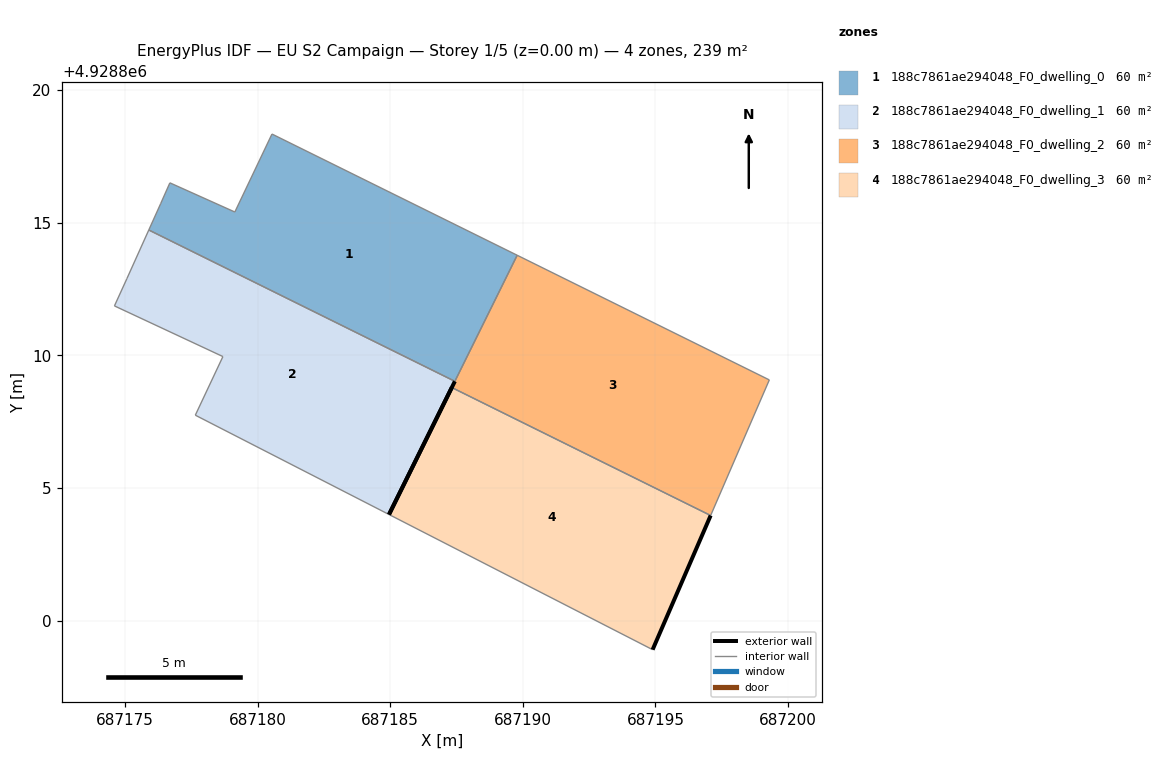
=== STOREY PLAN SPEC (per zone: floor XY polygon, exterior-wall plan segments, windows/doors) ===
zone 1: 188c7861ae294048_F0_dwelling_0  (59.8 m²)
  floor: (687187.44, 4928809.02) (687189.79, 4928813.77) (687180.54, 4928818.34) (687179.14, 4928815.40) (687176.69, 4928816.50) (687176.34, 4928815.71) (687175.90, 4928814.72)
  interior walls: 7
zone 2: 188c7861ae294048_F0_dwelling_1  (59.8 m²)
  floor: (687184.95, 4928804.00) (687187.44, 4928809.02) (687175.90, 4928814.72) (687175.07, 4928812.89) (687174.60, 4928811.86) (687178.69, 4928809.95) (687177.65, 4928807.74)
  exterior wall: (687187.44, 4928809.02) – (687184.95, 4928804.00)  [5.6 m]
  interior walls: 6
zone 3: 188c7861ae294048_F0_dwelling_2  (59.8 m²)
  floor: (687197.08, 4928803.96) (687199.29, 4928809.07) (687189.79, 4928813.77) (687187.32, 4928808.78)
  interior walls: 4
zone 4: 188c7861ae294048_F0_dwelling_3  (59.8 m²)
  floor: (687194.89, 4928798.90) (687197.08, 4928803.96) (687187.32, 4928808.78) (687184.95, 4928804.00)
  exterior wall: (687197.08, 4928803.96) – (687194.89, 4928798.90)  [5.5 m]
  exterior wall: (687184.95, 4928804.00) – (687187.32, 4928808.78)  [5.3 m]
  interior walls: 2

=== DERIVED (storey summary) ===
Building: EU S2 Campaign
Storey: 1 of 5  (floor level z = 0.00 m)
Storey gross floor area: 239.1 m²
Zones on this storey: 4
  - 188c7861ae294048_F0_dwelling_0: floor 59.8 m²
  - 188c7861ae294048_F0_dwelling_1: floor 59.8 m²; exterior wall 5.6 m (16.8 m²); WWR 0.0%
  - 188c7861ae294048_F0_dwelling_2: floor 59.8 m²
  - 188c7861ae294048_F0_dwelling_3: floor 59.8 m²; exterior wall 10.9 m (32.6 m²); WWR 0.0%
Zone adjacency (shared interzone walls):
  - 188c7861ae294048_F0_dwelling_0 ↔ 188c7861ae294048_F0_dwelling_1
  - 188c7861ae294048_F0_dwelling_2 ↔ 188c7861ae294048_F0_dwelling_3